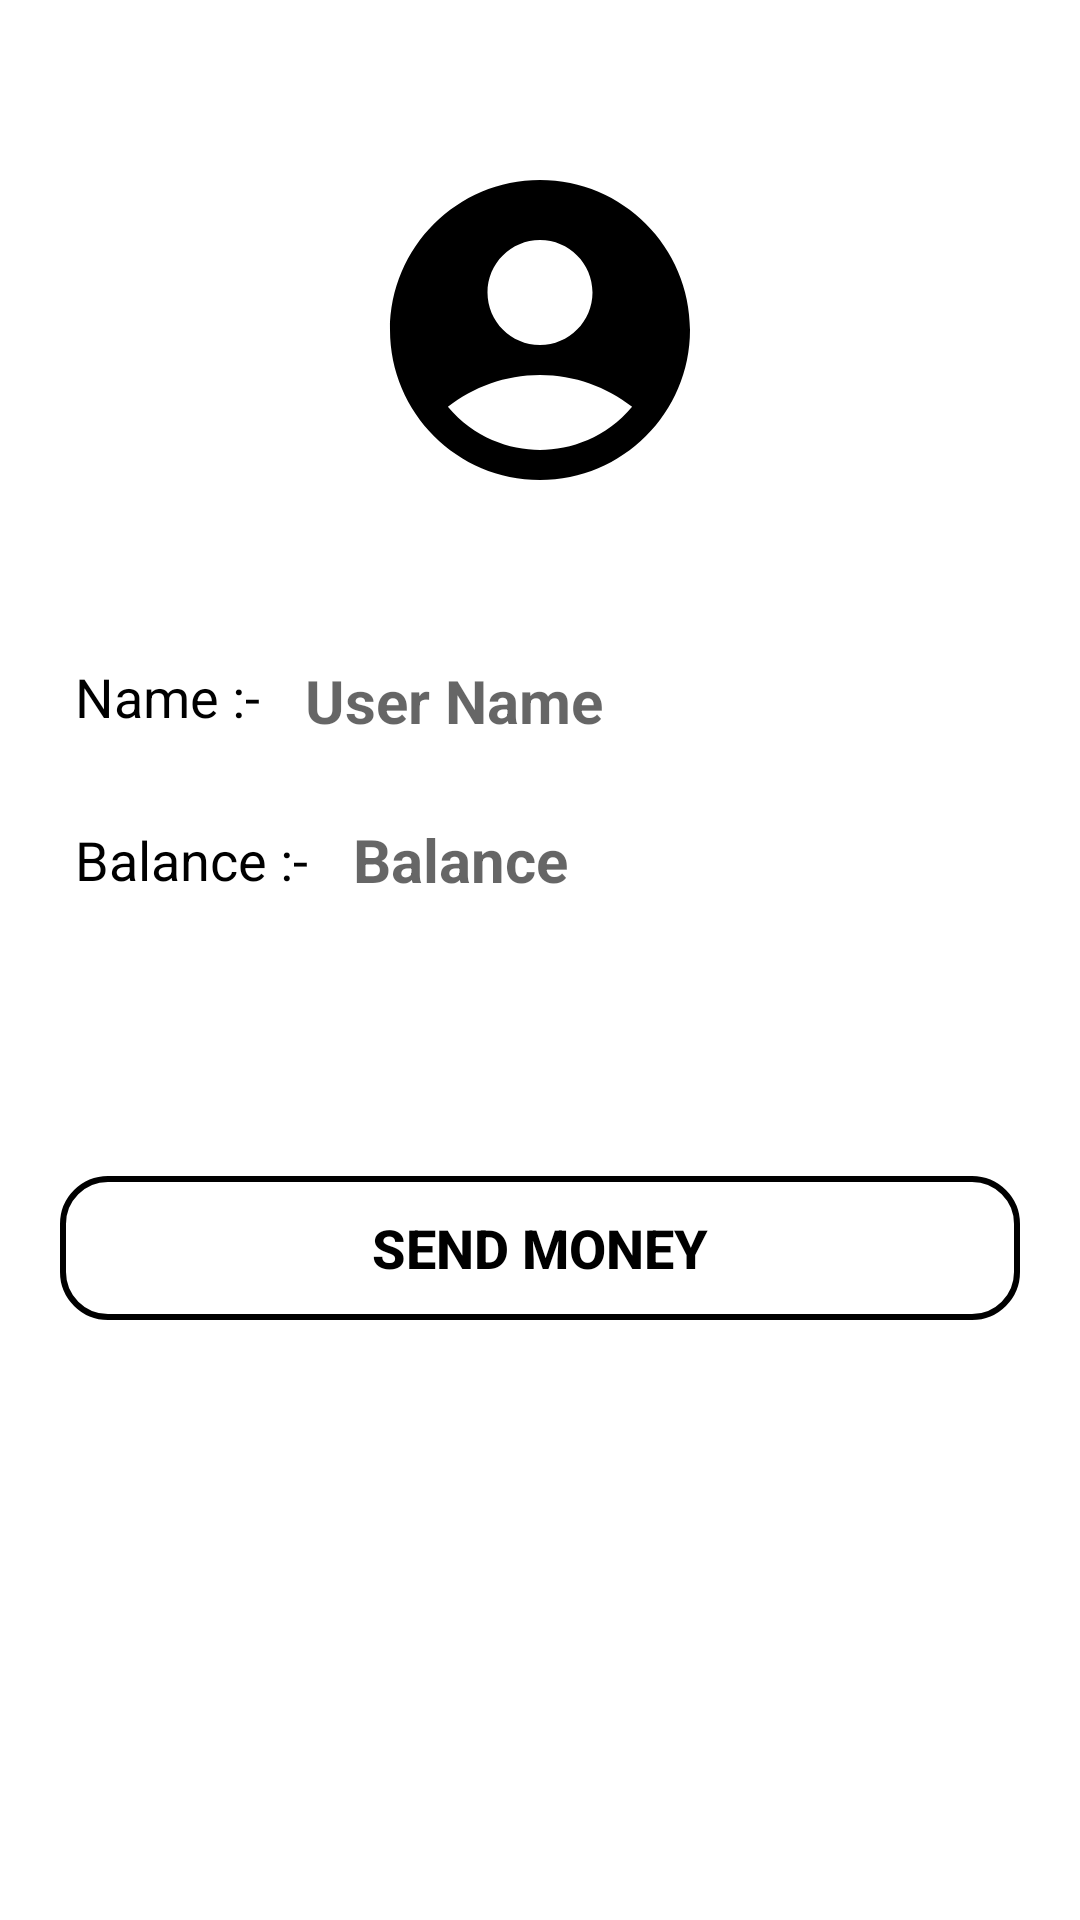

This screen was rendered from an Android layout file. Write that file and the resources it references.
<!-- AndroidManifest.xml: application theme Theme.BasicBanking -->
<!-- res/layout/activity_show_profile.xml -->
<?xml version="1.0" encoding="utf-8"?>
<RelativeLayout xmlns:android="http://schemas.android.com/apk/res/android"
    xmlns:tools="http://schemas.android.com/tools"
    android:layout_width="match_parent"
    android:layout_height="match_parent"
    tools:context=".show_profile">

    <ImageView
        android:id="@+id/profile_image"
        android:layout_width="wrap_content"
        android:layout_height="wrap_content"
        android:src="@drawable/ic_baseline_account_circle_24_profile"
        android:layout_centerHorizontal="true"
        android:layout_marginTop="50dp"
        android:contentDescription="@string/profile_image"/>

    <TextView
        android:id="@+id/name_tag"
        android:layout_width="wrap_content"
        android:layout_height="wrap_content"
        android:text="@string/name"
        android:layout_below="@id/profile_image"
        android:layout_marginTop="50dp"
        android:layout_marginStart="25dp"
        android:layout_marginEnd="15dp"
        android:textSize="18sp"
        android:textColor="@color/black"/>

    <TextView
        android:id="@+id/user_name"
        android:layout_width="wrap_content"
        android:layout_height="wrap_content"
        android:layout_below="@id/profile_image"
        android:layout_marginTop="50dp"
        android:layout_toEndOf="@id/name_tag"
        android:hint="@string/user_name"
        android:textColor="@color/black"
        android:textSize="20sp"
        android:textStyle="bold" />

    <TextView
        android:id="@+id/bal_tag"
        android:layout_width="wrap_content"
        android:layout_height="wrap_content"
        android:text="@string/balance_tag"
        android:layout_below="@id/name_tag"
        android:layout_marginTop="30dp"
        android:layout_marginStart="25dp"
        android:layout_marginEnd="15dp"
        android:textSize="18sp"
        android:textColor="@color/black"/>

    <TextView
        android:id="@+id/user_bal"
        android:layout_width="wrap_content"
        android:layout_height="wrap_content"
        android:layout_below="@id/user_name"
        android:layout_marginTop="26dp"
        android:layout_toEndOf="@id/bal_tag"
        android:hint="@string/balance"
        android:textColor="@color/black"
        android:textSize="20sp"
        android:textStyle="bold" />

    <Button
        android:id="@+id/send_money"
        android:layout_width="wrap_content"
        android:layout_height="wrap_content"
        android:layout_alignParentBottom="true"
        android:layout_centerHorizontal="true"
        android:layout_marginBottom="200dp"
        android:background="@drawable/btnstyle"
        android:text="@string/send_money"
        android:textColor="@color/black"
        android:textSize="18sp"
        android:textStyle="bold" />

</RelativeLayout>
<!-- resources referenced by this layout -->
<resources>
  <color name="black">#FF000000</color>
  <!-- drawable btnstyle (drawable) -->
  <?xml version="1.0" encoding="utf-8"?>
  <shape xmlns:android="http://schemas.android.com/apk/res/android" android:shape="rectangle" >
      <corners
          android:radius="15dp"
          />
      <solid
          android:color="#00FFFFFF"
          />
      <padding
          android:left="0dp"
          android:top="0dp"
          android:right="0dp"
          android:bottom="0dp"
          />
      <size
          android:width="320dp"
          />
      <stroke
          android:width="2dp"
          android:color="@color/black"
          />
  </shape>
  <!-- drawable ic_baseline_account_circle_24_profile (drawable) -->
  <vector android:height="120dp" android:tint="#000000"
      android:viewportHeight="24" android:viewportWidth="24"
      android:width="120dp" xmlns:android="http://schemas.android.com/apk/res/android">
      <path android:fillColor="@android:color/white" android:pathData="M12,2C6.48,2 2,6.48 2,12s4.48,10 10,10s10,-4.48 10,-10S17.52,2 12,2zM12,6c1.93,0 3.5,1.57 3.5,3.5S13.93,13 12,13s-3.5,-1.57 -3.5,-3.5S10.07,6 12,6zM12,20c-2.03,0 -4.43,-0.82 -6.14,-2.88C7.55,15.8 9.68,15 12,15s4.45,0.8 6.14,2.12C16.43,19.18 14.03,20 12,20z"/>
  </vector>
  <string name="balance">Balance</string>
  <string name="balance_tag">Balance :-</string>
  <string name="name">Name :-</string>
  <string name="profile_image">profile image</string>
  <string name="send_money">Send Money</string>
  <string name="user_name">User Name</string>
  <style name="Theme.BasicBanking" parent="Theme.MaterialComponents.DayNight.DarkActionBar">
          
          <item name="colorPrimary">@color/purple_500</item>
          <item name="colorPrimaryVariant">@color/purple_700</item>
          <item name="colorOnPrimary">@color/white</item>
          
          <item name="colorSecondary">@color/teal_200</item>
          <item name="colorSecondaryVariant">@color/teal_700</item>
          <item name="colorOnSecondary">@color/black</item>
          
          <item name="android:statusBarColor" tools:targetApi="l">?attr/colorPrimaryVariant</item>
          
      </style>
  <color name="purple_500">#FF6200EE</color>
  <color name="purple_700">#FF3700B3</color>
  <color name="white">#FFFFFFFF</color>
  <color name="teal_200">#FF03DAC5</color>
  <color name="teal_700">#FF018786</color>
</resources>
